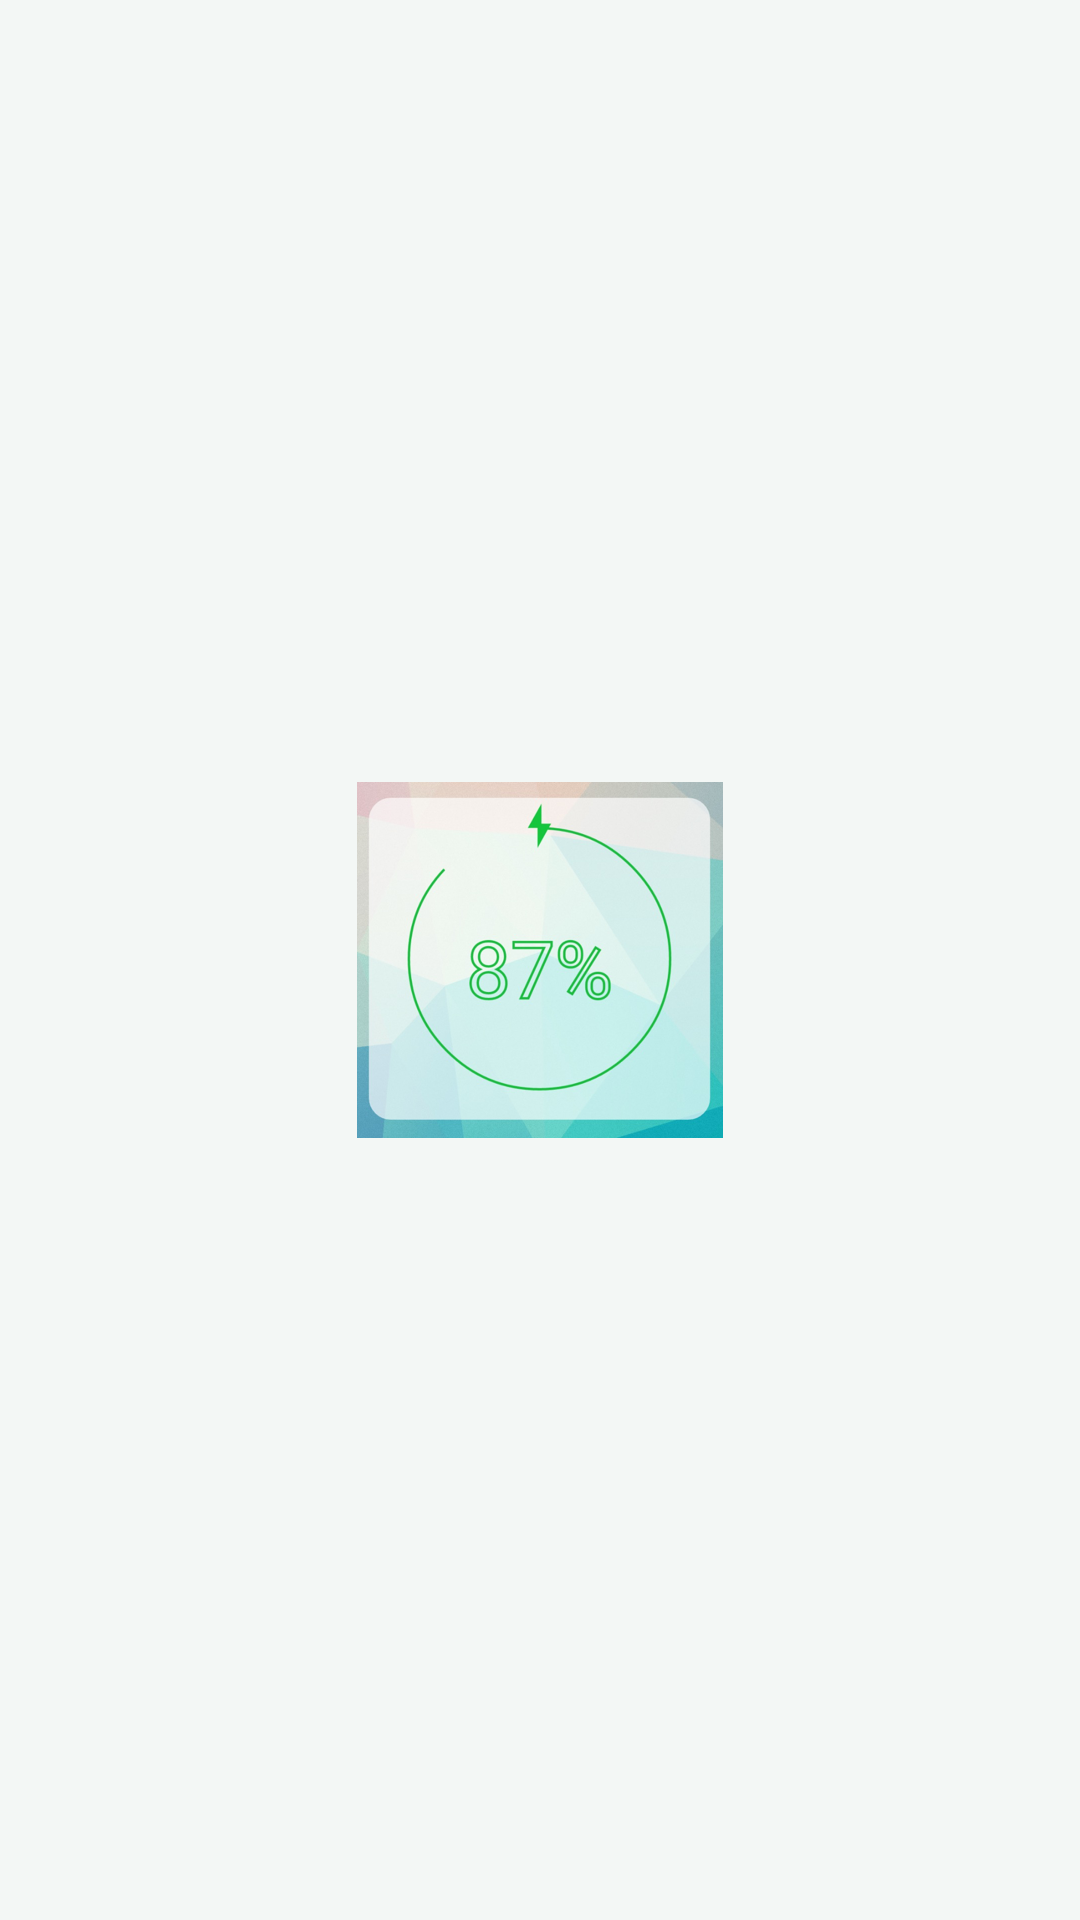

The Android layout XML behind this screen, and the referenced resources:
<!-- AndroidManifest.xml: application theme Theme.AndroidBatteryWidget -->
<!-- res/layout/bt_widget_img.xml -->
<RelativeLayout xmlns:android="http://schemas.android.com/apk/res/android"
    style="@style/Widget.AndroidBatteryWidget.AppWidget.InnerView"
    android:id="@+id/battery_content"
    android:layout_width="match_parent"
    android:layout_height="match_parent"
    android:theme="@style/Theme.AndroidBatteryWidget.AppWidgetContainer">

    
    <ImageView
        android:id="@+id/appwidget_bt_indicator"
        android:layout_width="match_parent"
        android:layout_height="match_parent"
        android:src="@drawable/single_widget_preview"
        android:scaleType="centerInside" />

</RelativeLayout>
<!-- resources referenced by this layout -->
<resources>
  <style name="Theme.AndroidBatteryWidget.AppWidgetContainer" parent="Theme.AndroidBatteryWidget.AppWidgetContainerParent">
          
          <item name="appWidgetPadding">2dp</item>
          <item name="android:background">@android:color/transparent</item>
  
      </style>
  <style name="Widget.AndroidBatteryWidget.AppWidget.InnerView" parent="android:Widget">
          <item name="android:background">?android:attr/colorBackground</item>
          <item name="android:textColor">?android:attr/textColorPrimary</item>
      </style>
  <style name="Theme.AndroidBatteryWidget.AppWidgetContainerParent" parent="@android:style/Theme.DeviceDefault">
          
          <item name="appWidgetRadius">16dp</item>
          
          <item name="appWidgetInnerRadius">16dp</item>
      </style>
  <color name="ui_primary">#147D64</color>
  <color name="ui_on_primary">#FFFFFF</color>
  <color name="ui_surface">#FFFFFF</color>
  <color name="ui_text">#142C27</color>
  <color name="ui_background">#F3F7F5</color>
  <color name="ui_text_secondary">#536B65</color>
  <style name="Widget.Battery.ActionBar" parent="Widget.MaterialComponents.ActionBar.Solid">
          <item name="background">@color/ui_background</item>
          <item name="elevation">0dp</item>
          <item name="titleTextStyle">@style/TextAppearance.Battery.Toolbar</item>
      </style>
  <style name="Widget.Battery.Card" parent="Widget.MaterialComponents.CardView">
          <item name="cardCornerRadius">20dp</item>
          <item name="cardElevation">0dp</item>
          <item name="cardBackgroundColor">@color/ui_surface</item>
          <item name="strokeColor">@color/ui_outline</item>
          <item name="strokeWidth">1dp</item>
      </style>
  <style name="Widget.Battery.Button" parent="Widget.MaterialComponents.Button">
          <item name="cornerRadius">14dp</item>
          <item name="android:minHeight">52dp</item>
          <item name="android:textAllCaps">false</item>
          <item name="android:textSize">15sp</item>
          <item name="android:insetTop">0dp</item>
          <item name="android:insetBottom">0dp</item>
      </style>
  <style name="Widget.Battery.Button.Outlined" parent="Widget.MaterialComponents.Button.OutlinedButton">
          <item name="cornerRadius">14dp</item>
          <item name="android:minHeight">48dp</item>
          <item name="android:textAllCaps">false</item>
          <item name="android:textSize">15sp</item>
          <item name="strokeColor">@color/ui_outline</item>
      </style>
  <style name="Widget.Battery.Button.Text" parent="Widget.MaterialComponents.Button.TextButton">
          <item name="cornerRadius">14dp</item>
          <item name="android:minHeight">48dp</item>
          <item name="android:textAllCaps">false</item>
          <item name="android:textSize">15sp</item>
      </style>
  <style name="TextAppearance.Battery.Body" parent="TextAppearance.MaterialComponents.Body1">
          <item name="android:textSize">15sp</item>
          <item name="android:textColor">@color/ui_text_secondary</item>
      </style>
  <style name="TextAppearance.Battery.Caption" parent="TextAppearance.MaterialComponents.Caption">
          <item name="android:textSize">13sp</item>
          <item name="android:textColor">@color/ui_text_secondary</item>
      </style>
  <style name="TextAppearance.Battery.Section" parent="TextAppearance.MaterialComponents.Subtitle1">
          <item name="android:textSize">18sp</item>
          <item name="android:fontFamily">sans-serif-medium</item>
          <item name="android:textColor">@color/ui_text</item>
      </style>
  <style name="TextAppearance.Battery.Toolbar" parent="TextAppearance.MaterialComponents.Headline6">
          <item name="android:textSize">20sp</item>
          <item name="android:fontFamily">sans-serif-medium</item>
          <item name="android:textColor">@color/ui_text</item>
      </style>
  <color name="ui_outline">#DCE6E2</color>
</resources>
